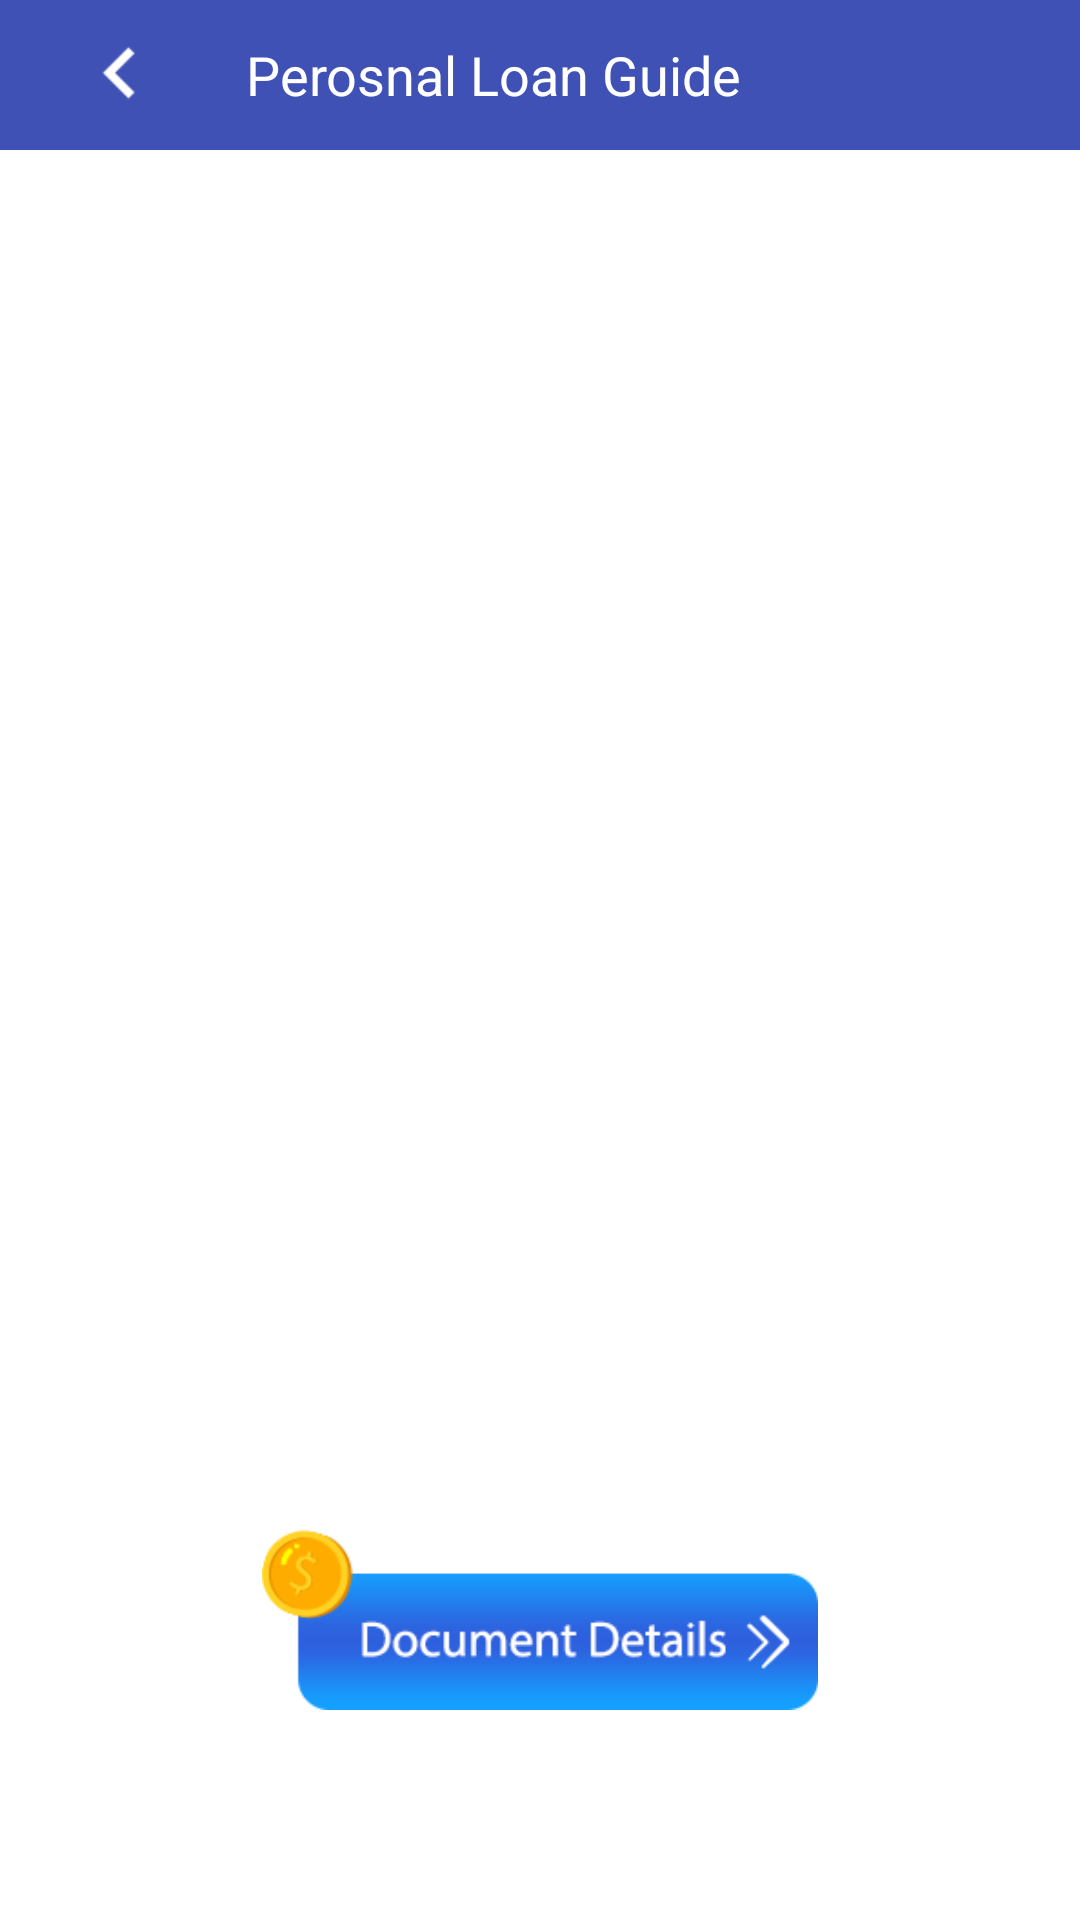

Here is an Android app screen rendered from its layout file. Give the layout XML and the strings, colors and styles it references.
<!-- AndroidManifest.xml: application theme Theme.EdesiloanGuide -->
<!-- res/layout/activity_details.xml -->
<?xml version="1.0" encoding="utf-8"?>
<RelativeLayout xmlns:android="http://schemas.android.com/apk/res/android"
    xmlns:app="http://schemas.android.com/apk/res-auto"
    xmlns:tools="http://schemas.android.com/tools"
    android:layout_width="match_parent"
    android:layout_height="match_parent"
    tools:context=".details">

    <LinearLayout
        android:id="@+id/toolBar"
        android:layout_width="fill_parent"
        android:layout_height="50.0dip"
        android:background="@color/blue"
        android:orientation="horizontal"
        android:padding="8.0dip">

        <ImageView
            android:id="@+id/ivBack"
            android:layout_width="wrap_content"
            android:layout_height="wrap_content"
            android:layout_gravity="center"
             android:src="@drawable/ic_right_arrow"
            app:tint="#ffffffff"
            android:contentDescription="@string/image" />

        <TextView
            android:id="@+id/tvTitle"
            android:layout_width="wrap_content"
            android:layout_height="wrap_content"
            android:layout_gravity="center"
            android:layout_marginStart="10.0dip"
            android:text="@string/perosnal_loan_guide"
            android:textColor="#ffffffff"
            android:textSize="18.0sp" />
    </LinearLayout>

    <FrameLayout
        android:id="@+id/ads1"
        android:layout_width="fill_parent"
        android:layout_height="wrap_content"
        android:layout_below="@+id/toolBar"
        android:layout_marginTop="10.0dip"
        android:gravity="center" />

    <ScrollView
        android:layout_width="fill_parent"
        android:layout_height="fill_parent"
        android:layout_above="@+id/tvNext"
        android:layout_below="@+id/ads1"
        android:layout_marginTop="10.0dip"
        android:padding="5.0dip">

        <LinearLayout
            android:layout_width="fill_parent"
            android:layout_height="wrap_content"
            android:orientation="vertical">

            <TextView
                android:id="@+id/tvDetails"
                android:layout_width="fill_parent"
                android:layout_height="wrap_content"
                android:layout_marginTop="5.0dip"
                android:padding="5.0dip"
                android:textColor="#ff000000"
                android:textSize="16.0sp" />
        </LinearLayout>
    </ScrollView>

    <ImageView
        android:id="@+id/tvNext"
        android:layout_width="fill_parent"
        android:layout_height="70.0dip"
        android:padding="5.0dip"
        android:layout_above="@id/banner_container"
        android:src="@drawable/docdetails"
        android:visibility="visible"
        android:contentDescription="@string/document" />

    <RelativeLayout
        android:id="@+id/banner_container"
        android:layout_width="match_parent"
        android:layout_height="wrap_content"
        android:layout_alignParentBottom="true"
        android:layout_gravity="center"
        android:minHeight="50dp"
        android:layout_marginTop="15dp"
        android:orientation="vertical" />
</RelativeLayout>
<!-- resources referenced by this layout -->
<resources>
  <color name="blue">#3F51B5</color>
  <!-- drawable docdetails: png bitmap (drawable, 8224 bytes) -->
  <!-- drawable ic_right_arrow: png bitmap (drawable, 232 bytes) -->
  <string name="document">document</string>
  <string name="image">Image</string>
  <string name="perosnal_loan_guide">Perosnal Loan Guide</string>
  <style name="Theme.EdesiloanGuide" parent="Theme.MaterialComponents.DayNight.DarkActionBar">
          
          <item name="colorPrimary">@color/purple_500</item>
          <item name="colorPrimaryVariant">@color/purple_700</item>
          <item name="colorOnPrimary">@color/white</item>
          
          <item name="colorSecondary">@color/teal_200</item>
          <item name="colorSecondaryVariant">@color/teal_700</item>
          <item name="colorOnSecondary">@color/black</item>
          
          <item name="android:statusBarColor" tools:targetApi="l">?attr/colorPrimaryVariant</item>
          
      </style>
  <color name="purple_500">#ff6200ee</color>
  <color name="purple_700">#ff3700b3</color>
  <color name="white">#ffffffff</color>
  <color name="teal_200">#ff03dac5</color>
  <color name="teal_700">#ff018786</color>
  <color name="black">#ff000000</color>
</resources>
